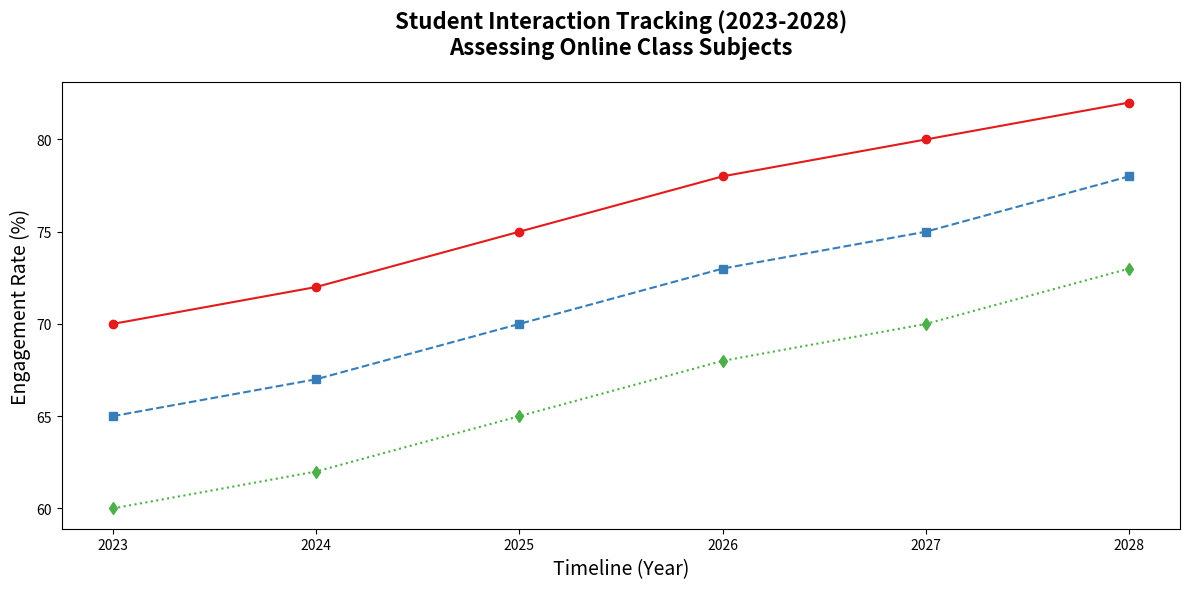

Write the Python code that produced this figure.
import matplotlib.pyplot as plt
import numpy as np

years = np.arange(2023, 2029)
math_engagement = np.array([70, 72, 75, 78, 80, 82])
science_engagement = np.array([65, 67, 70, 73, 75, 78])
history_engagement = np.array([60, 62, 65, 68, 70, 73])

fig, ax = plt.subplots(figsize=(12, 6))

ax.plot(years, math_engagement, marker='o', linestyle='-', color='#e41a1c')
ax.plot(years, science_engagement, marker='s', linestyle='--', color='#377eb8')
ax.plot(years, history_engagement, marker='d', linestyle=':', color='#4daf4a')

ax.set_title("Student Interaction Tracking (2023-2028)\nAssessing Online Class Subjects", fontsize=16, fontweight='bold', pad=20)
ax.set_xlabel("Timeline (Year)", fontsize=14)
ax.set_ylabel("Engagement Rate (%)", fontsize=14)

plt.tight_layout()
plt.show()
